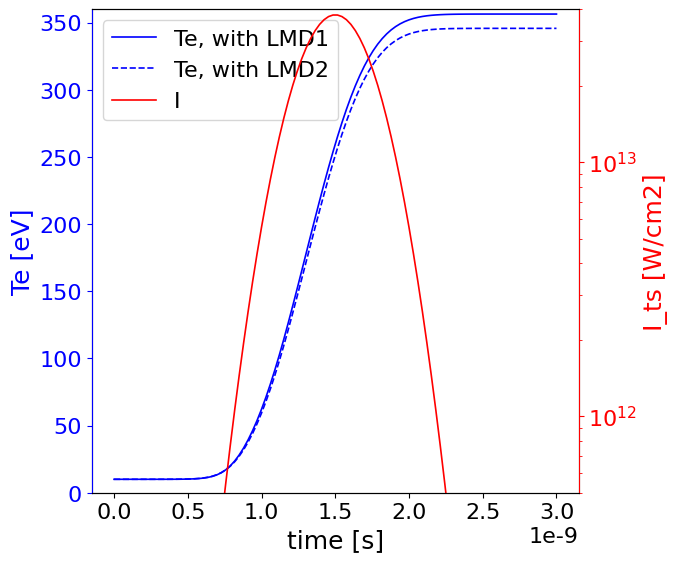

This figure's Python source: (Note: this script raises an exception after producing the figure.)
#!/usr/bin/env python
# coding: utf-8

# In[1]:


import numpy as np
import matplotlib.pyplot as plt


# In[2]:


## Estimate of the electron temperature evolution

## for low temperature and low density experiment (Te < 300 eV, ne/nc = 1e-2)
## neglecting the electron thermal diffusion
## accounting only for the inverse Bremsstrahlung laser absorption

## (3/2) n_e dT_e / dt = \nu_B I_0 / qe

## n_e: number density of electron [cm^-3]
## T_e0: you need an initial value for T_e [eV]
## \nu_B: bremsstrahlung laser absorption coefficient [cm^-1]
## I_0: laser intensity, usually assume a Gaussian time profile [W/cm^2]
## qe: elementry charge, [eV = J / 1.6e-19]


# In[29]:


# constants in CGS
c  = 3e10              # cm/s, light speed
qe   = 4.8e-10         # elementary charge
hbar = 1.0e-27         # Planck constant
me   = 9.1e-28         # electron mass, g

## for TS, we use 1ns, 15J, 200um (in plasma) in 2w:
E_ts   = 15.0  # J
tau_ts = 3e-9  # s [?]
d_ts   = 200e-4 # cm
S_ts   = np.pi * (d_ts/2.)**2 # cm^2
# I_ts   = E_ts / tau_ts / S_ts # W/cm2
I_ts   = 3.8e13          # W/cm2,  Here I just took the parameter in the paper
print('Laser intensity for TS = {:.2e} W/cm2'.format(I_ts))


lmd_ts = 1.0*1e-4 # cm, 1 omega laser (1 um)
omg_ts = 2.*np.pi*c/lmd_ts
print('Laser angular frequency for TS = {:.2e} rad/s'.format(omg_ts))


# In[51]:


Te = [10.]            # initial temperature
Te2 = [10.]
Z0 = 2.               # material
fwhm = 6.0e-10 * 1    # equals to tau_ts above
ne = 1e-2*1.0e21      # cm^-3

order = 2.            # order of gaussian profile
t_end = 3.0e-9        # estimation time
center = t_end / 2.0  # center of gaussian profile

omg_pe  = 5.64e4 * ne**0.5
print('plasma electron angular frequency = {:.2e} rad/s'.format(omg_pe))


# create the array for time evolution
num = 100
time = np.linspace(0,t_end,num)
d_time = time[1] - time[0]


# Gaussian profile for the Laser time-evolution
def tgaussian(fwhm,order,center):
    import numpy as np
    sigma = (0.5*fwhm)**order/np.log(2.)    # correction for gaussian profile expressed by fwhm
#     sigma = fwhm**order 
    return np.exp(-(time-center)**order / sigma)

# Coulomb alogrithm, two different methods

def LMD1(temp):
    import numpy as np
    vte  = 4.19e7 * temp**0.5              # cm/s
    V_d1 = hbar/np.sqrt(me*temp*1.6e-12)   # cm, erg s / (g erg)^(1/2), erg -> g cm^2 s^-2, Note here eV -> erg by a factor of 1.6e-12
    V_d2 = Z0*qe**2 / (temp*1.6e-12)       # cm, qe -> m^1/2 l^3/2 / t, 
    V    = np.maximum(omg_ts,omg_pe) * np.maximum(V_d1, V_d2)   # cm/s, from NRL (2019) P58 Eq.32
    return np.log(vte/V)

def LMD2(temp):
    import numpy as np
    Ld = 7.43e2 * temp**0.5 * ne**(-0.5)  # cm
    ni = ne/Z0  # cm^-3
    Ri = ni**(-1./3.)  # cm
    vte  = 4.19e7 * temp**0.5              # cm/s
    bmax = np.minimum(np.maximum(Ld, Ri), vte/omg_ts)
    bmin = np.minimum(np.maximum(Z0*qe**2 / (temp*1.6e-12), hbar/np.sqrt(me*temp*1.6e-12)), Ri)  # bug from SI->CGS ???
    return np.log(1 + 0.7 * bmax/bmin)

# Inverse bremsstrahlung absorption coefficient for radiation of angular frequency 𝜔:
# Considered the temperature dependence
def nu_B(temp,coul_alog):
    return 3.1e-7 * Z0 * ne**2 * coul_alog(temp) * temp**(-1.5) * omg_ts**-2. * (1.-omg_pe**2/omg_ts**2)**(-0.5)   # cm^-1, how to get cm^-1 from this equation????

I_laser = I_ts*tgaussian(fwhm,order,center)

# here's the integration, a typo in the formula (2 or e)?
for t in range(num): 
    dt = (nu_B(Te[t],LMD1)*I_laser[t]/1.5/ne)/1.6e-19 * d_time
    Te.append(Te[t]+dt)
    dt2 = (nu_B(Te2[t],LMD2)*I_laser[t]/1.5/ne)/1.6e-19 * d_time
    Te2.append(Te2[t]+dt2)


# In[55]:


import matplotlib as mpl
import matplotlib.pyplot as plt
plt.rc('text', usetex=False)
mpl.rcParams['font.family'] = 'Arial'
mpl.rcParams['axes.labelsize'] = 18
mpl.rcParams['legend.fontsize'] = 16#20
# mpl.rcParams['legend.fontname'] = 'Comic Sans MS'
mpl.rcParams['xtick.labelsize'] = 16
mpl.rcParams['ytick.labelsize'] = 16
mpl.rcParams['lines.linewidth'] = 1.2

width  = 3.14*2 # single column, 8cm
height = width
fig, ax1 = plt.subplots()
ax2 = ax1.twinx()

p1,  = ax1.plot(time,Te[:-1],'-b',label='Te, with LMD1')
p12, = ax1.plot(time,Te2[:-1],'--b',label='Te, with LMD2')
p2,  = ax2.semilogy(time,I_laser,'-r',label='I')

lines = [p1, p12, p2]
ax1.legend(lines, [l.get_label() for l in lines])
ax1.yaxis.label.set_color(p1.get_color())
ax2.yaxis.label.set_color(p2.get_color())

# ax1.spines["left"].set_edgecolor(p1.get_color())
ax2.spines["right"].set_edgecolor(p2.get_color())
ax2.spines["left"].set_edgecolor(p1.get_color())

ax1.set_xlabel('time [s]')
ax1.set_ylabel('Te [eV]')
ax2.set_ylabel('I_ts [W/cm2]')
ax2.set_ylim([5e11,4e13])
ax1.set_ylim([0,360])

ax1.tick_params(axis='y', colors=p1.get_color())
ax2.tick_params(axis='y', which='both', colors=p2.get_color())
# fig.legend(loc="upper left", bbox_to_anchor=(0,1), bbox_transform=ax1.transAxes)
fig.set_size_inches(width, height)


# In[54]:


fig.savefig('~/Desktop/'+'TS_heating_estimation'+'.pdf',bbox_inches='tight',dpi=300,transparent=True)


# In[ ]:





# In[47]:


# Z0   = 2
# qe   = 4.8e-10         # CGS
# hbar = 1.0e-27         # Planck constant
# me   = 9.1e-28         # electron mass, g

# temp = np.linspace(10,500,1000)
# V_d1 = hbar/np.sqrt(me*temp*1.6e-12)   # cm, erg s / (g erg)^(1/2), erg -> g cm^2 s^-2, Note here eV -> erg by a factor of 1.6e-12
# V_d2 = Z0*qe**2 / (temp*1.6e-12)       # cm, qe -> m^1/2 l^3/2 / t, 
# plt.plot(temp, V_d2, '-r', label='Ze^2/kT')
# plt.plot(temp, V_d1, '-b', label='hbar/(mkT)')
# plt.xlabel('temperature [eV]')
# plt.legend()
# plt.grid()
# plt.show()


# In[51]:


# plt.plot(temp, nu_B(temp))
# plt.xlabel('temp [eV]')
# plt.ylabel('nu_B [cm^-1 ?]')


# In[61]:


temp = np.linspace(10,350,1000)
lmd1 = LMD1(temp)
lmd2 = LMD2(temp)
plt.plot(temp, lmd1, '-r', label='mine')
plt.plot(temp, lmd2, '-b', label='yours')
plt.xlabel('temperature [eV]')
plt.ylabel('Coulomb Algorithm')
plt.legend()
plt.grid()
plt.show()


# In[58]:


LMD2(10)


# In[5]:


# qe   = 4.8e-10         # CGS
# hbar = 1.0e-27         # Planck constant
# me   = 9.1e-28         # electron mass, g

# ne   = 1e-2*1.0e21     # cm^-3,  in our case, 1e18
# Te0  = 10              # eV,     in our case, ?
# tau  = 600e-12         # s,      in our case, ?
# I0   = 3.8e13          # W/cm2,  in our case, ?
# Z0   = 1.0             # Hydrogen
# # nu_B calculated separately below according to other parameters
# c   = 3e10            # cm/s

# omg_pe  = 5.64e4 * ne**0.5
# print('plasma electron angular frequency = {:.2e} rad/s'.format(omg_pe))


# In[136]:


# ## for \nu_B, in NRL:
# # Te   = np.linspace(Te0,300,100)
# Te0 = 100.
# vte  = 4.19e7 * Te0**0.5   # cm/s
# V    = np.maximum(omg_ts,omg_pe) * (hbar/np.sqrt(me*Te0))
# nu_B = 3.1e-7 * Z0 * ne**2 * np.log(vte/V) * Te0**(-1.5) * omg_ts**-2. * (1.-omg_pe**2/omg_ts**2)**(-0.5)   # cm^-1
# print(
# 'Inverse bremsstrahlung absorption coefficient \n \
# for radiation of angular frequency {:.2e} rad/s \n \
# at initial temperature Te0 = {:.1f} eV is {:.2e} cm^-1'.format(omg_ts,Te0, nu_B)
# )


# In[ ]:




